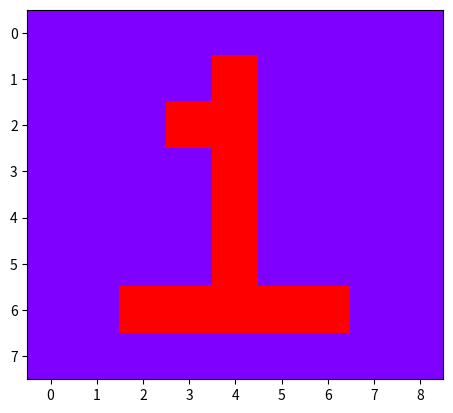

The matplotlib source for this figure:
#!/usr/bin/env python3
# -*- coding: utf-8 -*-
"""
Created on Sun May 15 19:00:47 2022

@author: priyankadas
"""

import matplotlib.pyplot as plt

data =  [[0, 0, 0, 0, 0, 0, 0, 0, 0],
         [0, 0, 0, 0, 1, 0, 0, 0, 0],
         [0, 0, 0, 1, 1, 0, 0, 0, 0],
         [0, 0, 0, 0, 1, 0, 0, 0, 0],
         [0, 0, 0, 0, 1, 0, 0, 0, 0],
         [0, 0, 0, 0, 1, 0, 0, 0, 0],
         [0, 0, 1, 1, 1, 1, 1, 0, 0],
         [0, 0, 0, 0, 0, 0, 0, 0, 0]]

plt.imshow(data, cmap = "rainbow")

